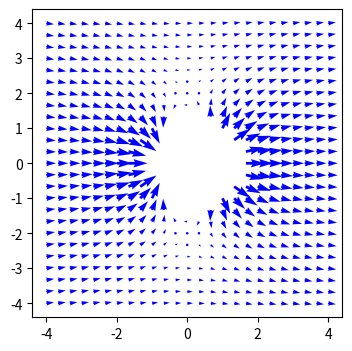

The matplotlib source for this figure:
"taller 1"
import numpy as np
import matplotlib.pyplot as plt

"""
Ejercicio Derivacion 6

"""

x=np.linspace(-4, 4,num=25)
y=np.linspace(-4, 4,num=25)
R=2
V=2
h=0.001

fl=lambda x,y: V*x*(1-((R**2)/(x**2+y**2)))
#fl=lambda x,y: x
Ind= lambda x,y: x**2+y**2<R
def potflujo(x,y,fl,h,M=None):
    X,Y=np.meshgrid(x,y)
    if M:
        X,Y=((np.ma.masked_where(M(X,Y), X)),(np.ma.masked_where(M(X,Y), Y)))
    Vx=(fl(X+h,Y)-fl(X,Y))/(2*h)
    Vy=(fl(X,Y+h)-fl(X,Y))/(2*h)
    plt.figure(figsize=(4,4),dpi=100)
    plt.quiver(X,Y,Vx,Vy,scale=40, width=.009,color="Blue")
    #plt.contour(X,Y,fl(X,Y),levels=20)
    return plt.show
potflujo(x, y, fl, h,Ind)
    

